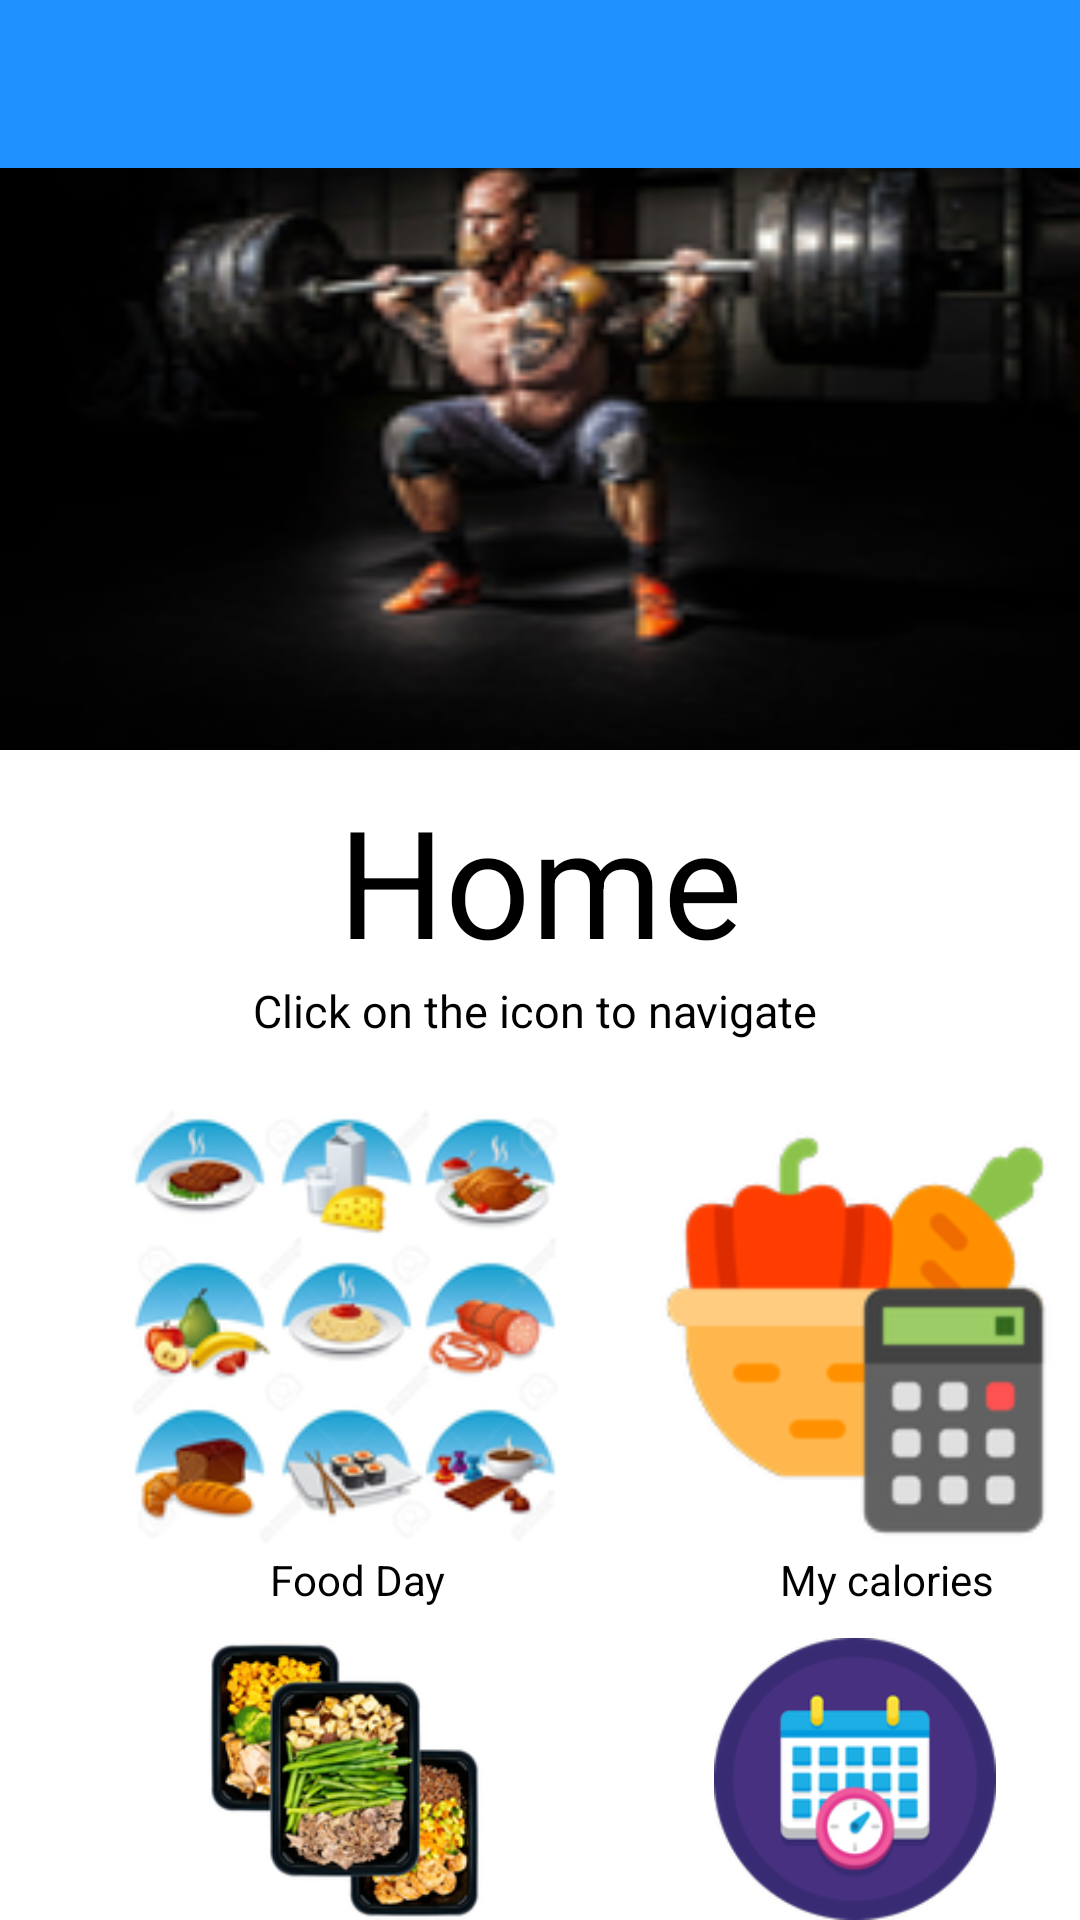

Write the Android layout XML for this screen, with the resource values it uses.
<!-- AndroidManifest.xml: application theme Theme.DsAndroiid -->
<!-- res/layout/activity_home.xml -->
<?xml version="1.0" encoding="utf-8"?>

<androidx.drawerlayout.widget.DrawerLayout
    xmlns:android="http://schemas.android.com/apk/res/android"
    xmlns:app="http://schemas.android.com/apk/res-auto"
    xmlns:tools="http://schemas.android.com/tools"
    android:layout_width="match_parent"
    android:layout_height="match_parent"
    android:orientation="vertical"
    android:id="@+id/drawerLayout"
    tools:context=".Home">

    <LinearLayout
        android:layout_width="match_parent"
        android:layout_height="wrap_content"
        android:orientation="vertical">


        <LinearLayout
            android:layout_width="match_parent"
            android:layout_height="250dp"
            android:background="@mipmap/wallpaper">

        </LinearLayout>

        <TextView
            android:layout_marginTop="10dp"
            android:layout_width="match_parent"
            android:layout_height="wrap_content"
            android:text="Home"
            android:gravity="center"
            android:textSize="50dp"
            android:textColor="@color/black"
            />
        <TextView
            android:layout_width="match_parent"
            android:layout_height="wrap_content"
            android:text="Click on the icon to navigate "
            android:gravity="center"
            android:textSize="15dp"
            android:textColor="@color/black"
            />

        <RelativeLayout
            android:layout_width="match_parent"
            android:layout_height="wrap_content">

            <ImageView
                android:id="@+id/img_food"
                android:layout_width="150dp"
                android:layout_height="150dp"
                android:layout_marginLeft="40dp"
                android:layout_marginTop="20dp"
                android:src="@mipmap/food"

                />

            <TextView
                android:id="@+id/txt_food"
                android:layout_width="wrap_content"
                android:layout_height="wrap_content"
                android:text="Food Day"
                android:layout_below="@+id/img_food"
                android:layout_alignLeft="@+id/img_food"
                android:textColor="@color/black"
                android:paddingLeft="50dp"/>

            <ImageView
                android:id="@+id/img_mycaloories"
                android:layout_marginTop="20dp"
                android:layout_marginLeft="20dp"
                android:layout_width="150dp"
                android:layout_height="150dp"
                android:src="@mipmap/calories"
                android:layout_toRightOf="@+id/img_food"
                />


            <TextView
                android:id="@+id/txt_calories"
                android:layout_width="wrap_content"
                android:layout_height="wrap_content"
                android:text="My calories"
                android:layout_below="@+id/img_food"
                android:layout_alignLeft="@+id/img_mycaloories"
                android:textColor="@color/black"
                android:paddingLeft="50dp"/>
        </RelativeLayout>


        <RelativeLayout
            android:layout_marginTop="10dp"
            android:layout_width="match_parent"
            android:layout_height="wrap_content">

            <ImageView
                android:id="@+id/img_plat"
                android:layout_width="150dp"
                android:layout_height="150dp"
                android:src="@mipmap/plat"
                android:layout_marginLeft="40dp"
                />

            <TextView
                android:id="@+id/txt_plat"
                android:layout_width="wrap_content"
                android:layout_height="wrap_content"
                android:text="Meal"
                android:layout_below="@+id/img_plat"
                android:layout_alignLeft="@+id/img_plat"
                android:textColor="@color/black"
                android:paddingLeft="50dp"/>


            <ImageView
                android:id="@+id/img_shudule"
                android:layout_marginLeft="20dp"
                android:layout_width="150dp"
                android:layout_height="150dp"
                android:src="@mipmap/schud"
                android:layout_toRightOf="@+id/img_plat"
                />

            <TextView
                android:id="@+id/txt_schudle"
                android:layout_width="wrap_content"
                android:layout_height="wrap_content"
                android:text="schedule"
                android:layout_below="@+id/img_shudule"
                android:layout_alignLeft="@+id/img_shudule"
                android:textColor="@color/black"
                android:paddingLeft="50dp"/>


        </RelativeLayout>
    </LinearLayout>

    <androidx.constraintlayout.widget.ConstraintLayout
        android:layout_width="match_parent"
        android:layout_height="match_parent">




        <LinearLayout
            android:id="@+id/layoutToolBar"
            android:layout_width="match_parent"
            android:layout_height="?actionBarSize"
            android:background="@color/blue"
            android:orientation="horizontal"
            android:paddingStart="15dp"
            android:paddingEnd="15dp"
            android:visibility="visible"
            app:layout_constraintTop_toTopOf="parent">

            <ImageView
                android:id="@+id/imageMenu"
                android:layout_width="30dp"
                android:layout_height="30dp"
                android:src="@drawable/ic_menu"
                app:tint="@color/white"
                android:layout_marginTop="10dp"></ImageView>



        </LinearLayout>



    </androidx.constraintlayout.widget.ConstraintLayout>


    <com.google.android.material.navigation.NavigationView
        android:layout_width="wrap_content"
        android:layout_height="match_parent"
        app:menu="@menu/menu_app"
        android:layout_gravity="start"
        android:fitsSystemWindows="true"
        android:id="@+id/sideNav"
        app:headerLayout="@layout/app_bar_main"


        >

    </com.google.android.material.navigation.NavigationView>



    <FrameLayout

        android:layout_width="match_parent"
        android:layout_height="match_parent"
        android:id="@+id/fragment_container"
        app:layout_behavior="@string/appbar_scrolling_view_behavior"
        >

    </FrameLayout>


</androidx.drawerlayout.widget.DrawerLayout>
<!-- res/layout/app_bar_main.xml (included above) -->
<?xml version="1.0" encoding="utf-8"?>

<LinearLayout
    xmlns:android="http://schemas.android.com/apk/res/android"
    android:layout_width="match_parent"
    android:layout_height="wrap_content"
    android:background="@color/purple_700"
    android:clickable="true"
    android:focusable="true"
    android:foreground="?attr/selectableItemBackgroundBorderless"
    android:gravity="bottom"
    android:orientation="vertical"
    android:padding="16dp"
    android:theme="@style/ThemeOverlay.AppCompat.Dark"
    android:backgroundTint="@color/blue">




    <TextView
        android:id="@+id/nav_header_textView"
        android:layout_width="match_parent"
        android:layout_height="wrap_content"
        android:paddingTop="40dp"
        android:text="FitDiet"
        android:textColor="@color/white"
        android:gravity="center"
        android:textSize="30dp"

        />
</LinearLayout>
<!-- resources referenced by this layout -->
<resources>
  <color name="black">#FF000000</color>
  <color name="blue">#1e90ff</color>
  <color name="purple_700">#FF3700B3</color>
  <color name="white">#FFFFFFFF</color>
  <!-- mipmap calories: png bitmap (mipmap-hdpi, 5342 bytes) -->
  <!-- mipmap food: png bitmap (mipmap-hdpi, 11650 bytes) -->
  <!-- mipmap plat: png bitmap (mipmap-hdpi, 10029 bytes) -->
  <!-- mipmap schud: png bitmap (mipmap-hdpi, 7212 bytes) -->
  <!-- mipmap wallpaper: png bitmap (mipmap-hdpi, 5128 bytes) -->
  <style name="Theme.DsAndroiid" parent="Theme.MaterialComponents.DayNight.NoActionBar">
          
          <item name="colorPrimary">@color/blue</item>
          <item name="colorPrimaryVariant">@color/blue</item>
          <item name="colorOnPrimary">@color/white</item>
          
          <item name="colorSecondary">@color/blue</item>
          <item name="colorSecondaryVariant">@color/blue</item>
          <item name="colorOnSecondary">@color/black</item>
          
          <item name="android:statusBarColor" tools:targetApi="l">?attr/colorPrimaryVariant</item>
          
      </style>
</resources>
